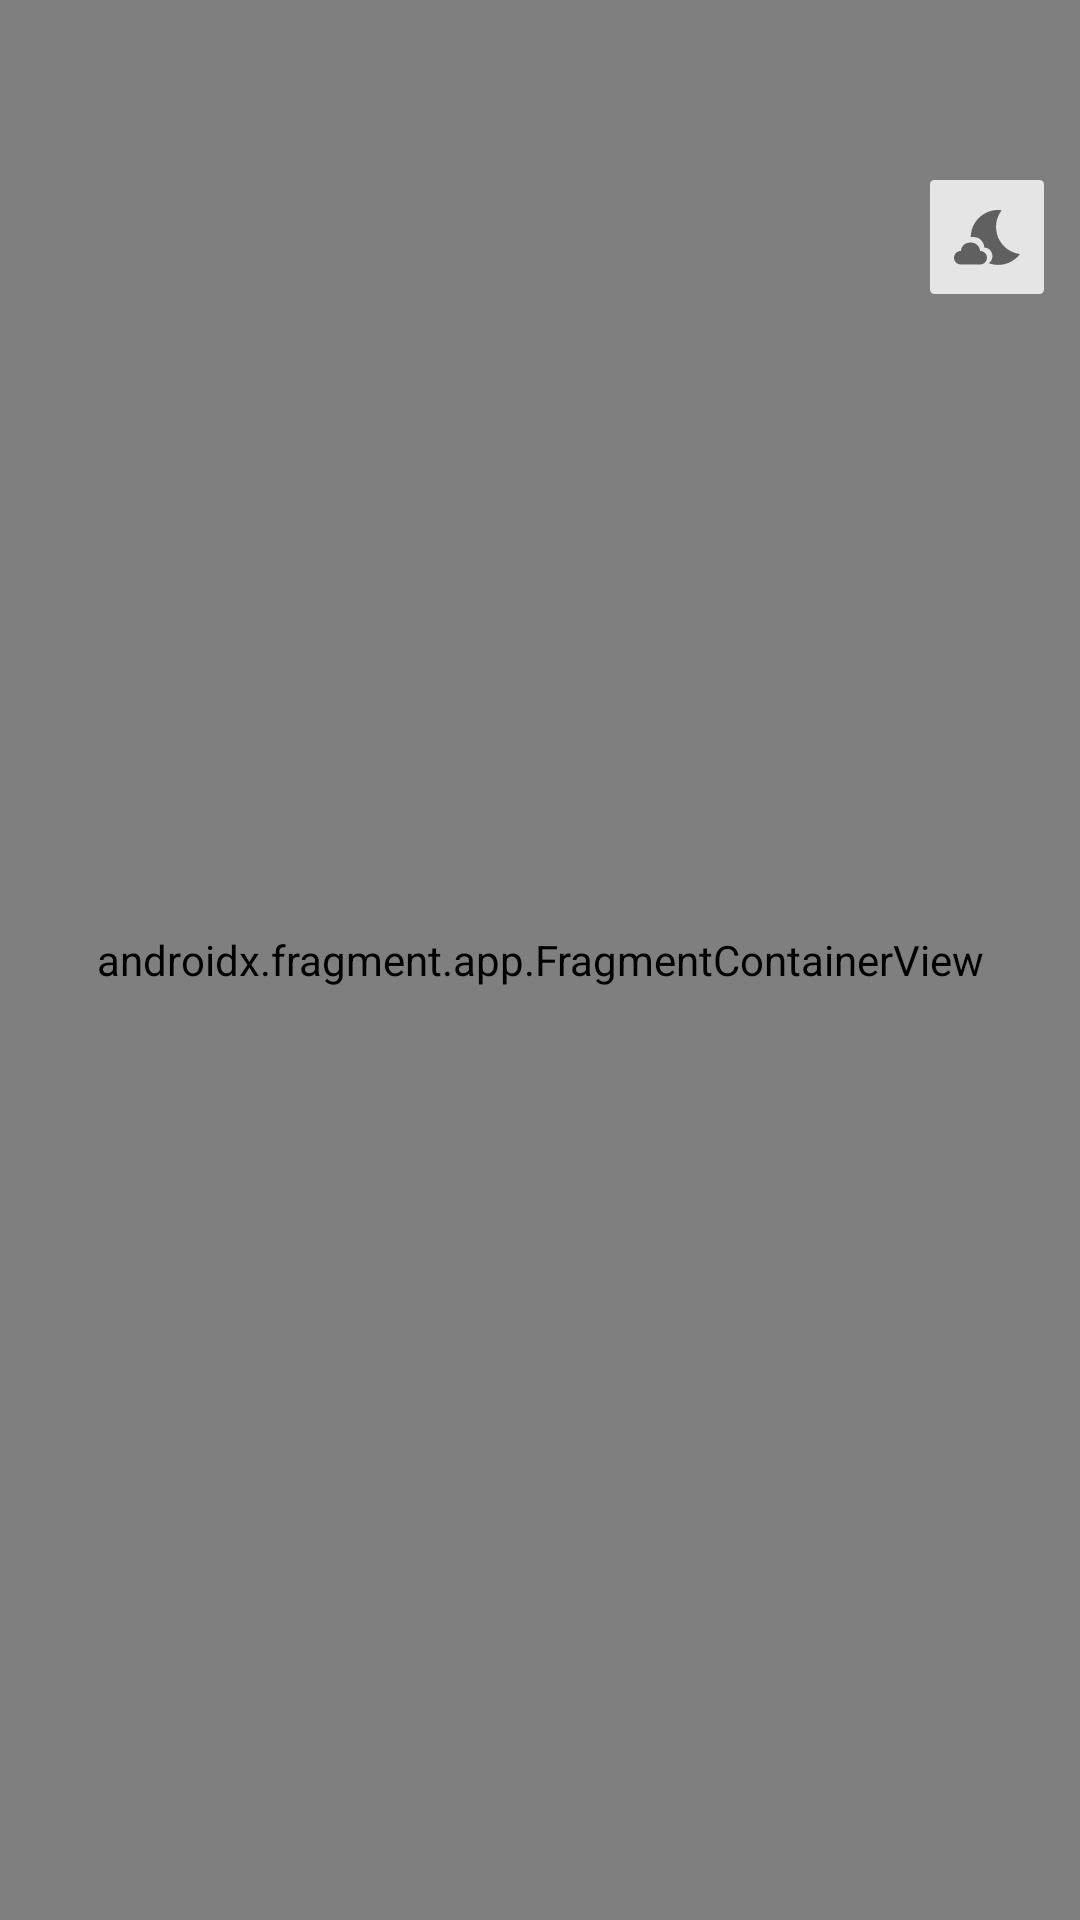

This screen was rendered from an Android layout file. Write that file and the resources it references.
<!-- AndroidManifest.xml: application theme Theme.StoryApp.Transition -->
<!-- res/layout/activity_maps.xml -->
<?xml version="1.0" encoding="utf-8"?>
<androidx.constraintlayout.widget.ConstraintLayout xmlns:android="http://schemas.android.com/apk/res/android"
    xmlns:map="http://schemas.android.com/apk/res-auto"
    xmlns:tools="http://schemas.android.com/tools"
    android:layout_width="match_parent"
    android:layout_height="match_parent"
    tools:context=".view.location.MapsActivity"
    tools:keep="@layout/activity_maps">

    <androidx.fragment.app.FragmentContainerView
        android:id="@+id/map"
        android:name="com.google.android.gms.maps.SupportMapFragment"
        android:layout_width="0dp"
        android:layout_height="0dp"
        map:layout_constraintBottom_toBottomOf="parent"
        map:layout_constraintEnd_toEndOf="parent"
        map:layout_constraintStart_toStartOf="parent"
        map:layout_constraintTop_toTopOf="parent"
        tools:context=".MapsActivity" />

    <ToggleButton
        android:id="@+id/tgl_style"
        android:layout_width="38dp"
        android:layout_height="38dp"
        android:layout_marginTop="60dp"
        android:layout_marginEnd="12dp"
        android:background="@drawable/toggle_selector"
        android:textOff=""
        android:textOn=""
        map:layout_constraintEnd_toEndOf="parent"
        map:layout_constraintTop_toTopOf="parent"
        tools:ignore="TouchTargetSizeCheck" />

</androidx.constraintlayout.widget.ConstraintLayout>
<!-- resources referenced by this layout -->
<resources>
  <!-- drawable toggle_selector (drawable) -->
  <?xml version="1.0" encoding="utf-8"?>
  <selector xmlns:tools="http://schemas.android.com/tools" xmlns:android="http://schemas.android.com/apk/res/android" tools:keep="@drawable/toggle_selector">
      <item
          android:drawable="@drawable/ic_theme_light"
          android:state_checked="true" />
      <item
          android:drawable="@drawable/ic_theme_night"
          android:state_checked="false" />
  </selector>
  <style name="Theme.StoryApp.Transition" parent="Theme.StoryApp">
          <item name="android:windowActivityTransitions">true</item>
          <item name="android:windowEnterTransition">@android:transition/fade</item>
          <item name="android:windowExitTransition">@android:transition/fade</item>
      </style>
  <!-- drawable ic_theme_light (drawable) -->
  <vector xmlns:android="http://schemas.android.com/apk/res/android"
      android:width="76dp"
      android:height="76dp"
      android:viewportWidth="76"
      android:viewportHeight="76">
    <path
        android:pathData="M3,0L73,0A3,3 0,0 1,76 3L76,73A3,3 0,0 1,73 76L3,76A3,3 0,0 1,0 73L0,3A3,3 0,0 1,3 0z"
        android:strokeAlpha="0.8"
        android:fillColor="#FFFFFF"
        android:fillAlpha="0.8"/>
    <path
        android:pathData="M36.4286,16H39.5714V23.8571H36.4286V16ZM46.9383,26.8429L52.4477,21.3334L54.6697,23.5554L49.1603,29.0649L46.9383,26.8429ZM52.1429,36.4286H60V39.5714H52.1429V36.4286ZM46.9383,49.1571L49.1603,46.9367L54.6697,52.4461L52.4477,54.6681L46.9383,49.1571ZM36.4286,52.1429H39.5714V60H36.4286V52.1429ZM21.3334,52.4446L26.8429,46.9351L29.0649,49.1571L23.557,54.6666L21.3334,52.4446ZM16,36.4286H23.8571V39.5714H16V36.4286ZM21.335,23.5554L23.557,21.3334L29.0664,26.8429L26.8429,29.0649L21.335,23.5554ZM38,28.5714C36.1352,28.5714 34.3123,29.1244 32.7618,30.1604C31.2112,31.1965 30.0028,32.669 29.2891,34.3918C28.5755,36.1147 28.3888,38.0105 28.7526,39.8394C29.1164,41.6684 30.0144,43.3484 31.333,44.667C32.6516,45.9856 34.3316,46.8836 36.1606,47.2474C37.9895,47.6112 39.8853,47.4245 41.6082,46.7109C43.331,45.9972 44.8035,44.7888 45.8396,43.2382C46.8756,41.6877 47.4286,39.8648 47.4286,38C47.4286,35.4994 46.4352,33.1012 44.667,31.333C42.8988,29.5648 40.5006,28.5714 38,28.5714Z"
        android:fillColor="#3F3F3F"
        android:fillAlpha="0.8"/>
  </vector>
  <!-- drawable ic_theme_night: vector/xml drawable (drawable, 2290 chars, omitted) -->
  <style name="Theme.StoryApp" parent="Theme.MaterialComponents.DayNight.DarkActionBar">
          
          <item name="colorPrimary">@color/pink_primary</item>
          <item name="colorPrimaryVariant">@color/pink_dark</item>
          <item name="colorOnPrimary">@color/white</item>
          
          <item name="colorSecondary">@color/gray_secondary</item>
          <item name="colorSecondaryVariant">@color/gray_light</item>
          <item name="colorOnSecondary">@color/black</item>
          
          <item name="android:statusBarColor" tools:targetApi="l">?attr/colorPrimaryVariant</item>
          
      </style>
  <color name="pink_primary">#f35383</color>
  <color name="pink_dark">#bc1357</color>
  <color name="white">#FFFFFFFF</color>
  <color name="gray_secondary">#415973</color>
  <color name="gray_light">#70767E</color>
  <color name="black">#FF000000</color>
</resources>
